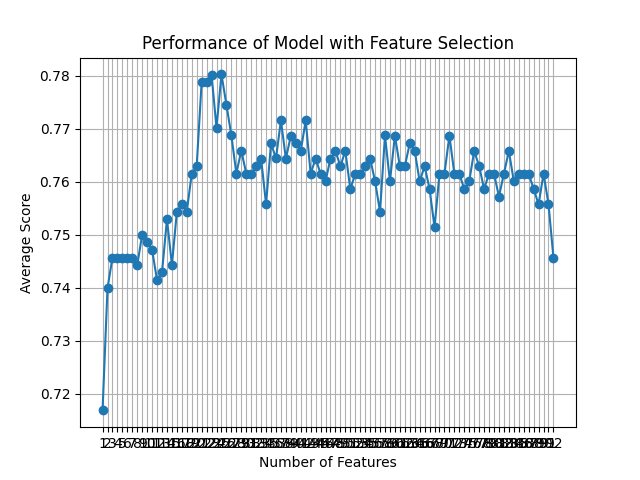

The data file committed next to this chart (first rows):
feature_idx, cv_scores, avg_score, feature_names, ci_bound, std_dev, std_err
(54,), [0.75       0.71942446 0.69784173 0.6906…, 0.7169, ('4',), 0.02726, 0.02121, 0.0106
(54, 57), [0.73571429 0.75539568 0.74820144 0.7266…, 0.7399, ('4', '6'), 0.01336, 0.01039, 0.005196
(34, 54, 57), [0.74285714 0.76258993 0.75539568 0.7266…, 0.7457, ('E_3.0', '4', '6'), 0.01599, 0.01244, 0.006219
(31, 34, 54, 57), [0.74285714 0.76258993 0.75539568 0.7266…, 0.7457, ('D_5.0', 'E_3.0', '4', '6'), 0.01599, 0.01244, 0.006219
(31, 34, 35, 54, 57), [0.74285714 0.76258993 0.75539568 0.7266…, 0.7457, ('D_5.0', 'E_3.0', 'E_4.0', '4', '6'), 0.01599, 0.01244, 0.006219
(31, 34, 35, 42, 54, 57), [0.74285714 0.76258993 0.75539568 0.7266…, 0.7457, ('D_5.0', 'E_3.0', 'E_4.0', 'J_3.0', '4'…, 0.01599, 0.01244, 0.006219
(31, 34, 35, 42, 49, 54, 57), [0.74285714 0.76258993 0.75539568 0.7266…, 0.7457, ('D_5.0', 'E_3.0', 'E_4.0', 'J_3.0', 'AB…, 0.01599, 0.01244, 0.006219
(31, 34, 35, 37, 42, 49, 54, 57), [0.71428571 0.76978417 0.75539568 0.7266…, 0.7443, ('D_5.0', 'E_3.0', 'E_4.0', 'I_2.0', 'J_…, 0.0264, 0.02054, 0.01027
(31, 34, 35, 37, 42, 49, 53, 54, 57), [0.72142857 0.77697842 0.75539568 0.7338…, 0.75, ('D_5.0', 'E_3.0', 'E_4.0', 'I_2.0', 'J_…, 0.02567, 0.01997, 0.009984
(28, 31, 34, 35, 37, 42, 49, 53, 54, 57), [0.72142857 0.77697842 0.74820144 0.7338…, 0.7486, ('D_2.0', 'D_5.0', 'E_3.0', 'E_4.0', 'I_…, 0.02544, 0.01979, 0.009895
(28, 31, 34, 35, 37, 42, 46, 49, 53, 54,…, [0.72857143 0.78417266 0.74820144 0.7194…, 0.7472, ('D_2.0', 'D_5.0', 'E_3.0', 'E_4.0', 'I_…, 0.02905, 0.0226, 0.0113
(23, 35, 37, 39, 42, 43, 46, 49, 53, 54,…, [0.69285714 0.76978417 0.74100719 0.7194…, 0.7414, ('AZ', 'E_4.0', 'I_2.0', 'I_4.0', 'J_3.0…, 0.04253, 0.03309, 0.01654
(23, 30, 31, 37, 39, 42, 43, 46, 49, 53,…, [0.67142857 0.77697842 0.75539568 0.7338…, 0.7429, ('AZ', 'D_4.0', 'D_5.0', 'I_2.0', 'I_4.0…, 0.05034, 0.03917, 0.01958
(12, 30, 31, 34, 35, 37, 39, 42, 43, 46,…, [0.7        0.76258993 0.76258993 0.7697…, 0.7529, ('AN', 'D_4.0', 'D_5.0', 'E_3.0', 'E_4.0…, 0.03428, 0.02667, 0.01333
(12, 30, 31, 34, 35, 37, 39, 42, 43, 46,…, [0.69285714 0.76258993 0.74820144 0.7482…, 0.7443, ('AN', 'D_4.0', 'D_5.0', 'E_3.0', 'E_4.0…, 0.03478, 0.02706, 0.01353
(12, 30, 31, 34, 37, 39, 41, 42, 43, 49,…, [0.71428571 0.79136691 0.74100719 0.7553…, 0.7544, ('AN', 'D_4.0', 'D_5.0', 'E_3.0', 'I_2.0…, 0.03348, 0.02605, 0.01302
(5, 12, 30, 31, 34, 37, 39, 41, 42, 43, …, [0.7        0.79136691 0.75539568 0.7769…, 0.7558, ('M', 'AN', 'D_4.0', 'D_5.0', 'E_3.0', '…, 0.03994, 0.03107, 0.01554
(3, 5, 12, 30, 31, 34, 37, 39, 41, 42, 4…, [0.7        0.8057554  0.74820144 0.7482…, 0.7544, ('H', 'M', 'AN', 'D_4.0', 'D_5.0', 'E_3.…, 0.04419, 0.03438, 0.01719
(0, 3, 5, 12, 30, 31, 34, 37, 39, 41, 42…, [0.74285714 0.8057554  0.76258993 0.7482…, 0.7615, ('B', 'H', 'M', 'AN', 'D_4.0', 'D_5.0', …, 0.02965, 0.02307, 0.01153
(0, 3, 5, 12, 30, 31, 34, 37, 39, 41, 42…, [0.74285714 0.79856115 0.78417266 0.7697…, 0.763, ('B', 'H', 'M', 'AN', 'D_4.0', 'D_5.0', …, 0.03664, 0.02851, 0.01425
(0, 1, 3, 5, 12, 17, 31, 34, 37, 39, 41,…, [0.72857143 0.81294964 0.78417266 0.7913…, 0.7788, ('B', 'C', 'H', 'M', 'AN', 'AT', 'D_5.0'…, 0.0358, 0.02785, 0.01393
(0, 1, 3, 5, 12, 17, 30, 31, 34, 37, 39,…, [0.73571429 0.82014388 0.77697842 0.7985…, 0.7788, ('B', 'C', 'H', 'M', 'AN', 'AT', 'D_4.0'…, 0.03735, 0.02906, 0.01453
(0, 1, 3, 5, 12, 17, 30, 31, 34, 37, 39,…, [0.79285714 0.81294964 0.76258993 0.7841…, 0.7802, ('B', 'C', 'H', 'M', 'AN', 'AT', 'D_4.0'…, 0.02921, 0.02273, 0.01136
(0, 1, 3, 5, 12, 17, 29, 30, 31, 34, 37,…, [0.72142857 0.82733813 0.76978417 0.7769…, 0.7702, ('B', 'C', 'H', 'M', 'AN', 'AT', 'D_3.0'…, 0.04418, 0.03438, 0.01719
(0, 1, 3, 5, 12, 17, 29, 30, 31, 34, 37,…, [0.72857143 0.79856115 0.78417266 0.7985…, 0.7802, ('B', 'C', 'H', 'M', 'AN', 'AT', 'D_3.0'…, 0.03391, 0.02638, 0.01319
(0, 1, 3, 5, 12, 17, 28, 29, 30, 31, 34,…, [0.70714286 0.84172662 0.76258993 0.7697…, 0.7745, ('B', 'C', 'H', 'M', 'AN', 'AT', 'D_2.0'…, 0.05604, 0.0436, 0.0218
(0, 1, 3, 5, 12, 17, 28, 29, 30, 31, 34,…, [0.72857143 0.79856115 0.75539568 0.7913…, 0.7687, ('B', 'C', 'H', 'M', 'AN', 'AT', 'D_2.0'…, 0.03248, 0.02527, 0.01264
(0, 1, 3, 5, 12, 17, 28, 29, 30, 31, 34,…, [0.71428571 0.82014388 0.72661871 0.7841…, 0.7616, ('B', 'C', 'H', 'M', 'AN', 'AT', 'D_2.0'…, 0.04945, 0.03847, 0.01924
(0, 1, 3, 4, 5, 12, 17, 28, 29, 30, 31, …, [0.71428571 0.79856115 0.76978417 0.7697…, 0.7659, ('B', 'C', 'H', 'L', 'M', 'AN', 'AT', 'D…, 0.03582, 0.02787, 0.01394
(0, 1, 3, 4, 5, 6, 12, 17, 28, 29, 30, 3…, [0.71428571 0.78417266 0.76258993 0.7769…, 0.7616, ('B', 'C', 'H', 'L', 'M', 'N', 'AN', 'AT…, 0.03176, 0.02471, 0.01235
(0, 1, 3, 4, 5, 6, 12, 17, 28, 29, 30, 3…, [0.72857143 0.81294964 0.74100719 0.7338…, 0.7615, ('B', 'C', 'H', 'L', 'M', 'N', 'AN', 'AT…, 0.04381, 0.03409, 0.01704
(0, 1, 3, 4, 5, 6, 12, 17, 28, 29, 30, 3…, [0.75714286 0.79856115 0.74100719 0.7266…, 0.7629, ('B', 'C', 'H', 'L', 'M', 'N', 'AN', 'AT…, 0.03595, 0.02797, 0.01398
(0, 1, 3, 4, 5, 6, 9, 12, 17, 28, 29, 30…, [0.75714286 0.77697842 0.74820144 0.7553…, 0.7644, ('B', 'C', 'H', 'L', 'M', 'N', 'AC', 'AN…, 0.01767, 0.01375, 0.006875
(0, 1, 3, 4, 5, 6, 9, 12, 17, 28, 29, 30…, [0.75       0.76258993 0.72661871 0.7266…, 0.7558, ('B', 'C', 'H', 'L', 'M', 'N', 'AC', 'AN…, 0.04084, 0.03178, 0.01589
(0, 1, 3, 4, 5, 6, 9, 12, 17, 21, 28, 29…, [0.75       0.8057554  0.76978417 0.7410…, 0.7673, ('B', 'C', 'H', 'L', 'M', 'N', 'AC', 'AN…, 0.02863, 0.02228, 0.01114
(0, 1, 3, 4, 5, 9, 12, 16, 17, 25, 28, 2…, [0.74285714 0.78417266 0.74100719 0.7697…, 0.7644, ('B', 'C', 'H', 'L', 'M', 'AC', 'AN', 'A…, 0.02454, 0.01909, 0.009545
(0, 1, 3, 4, 5, 6, 9, 16, 17, 25, 28, 29…, [0.76428571 0.77697842 0.73381295 0.7913…, 0.7716, ('B', 'C', 'H', 'L', 'M', 'N', 'AC', 'AS…, 0.02752, 0.02141, 0.0107
(0, 1, 3, 4, 5, 6, 9, 16, 17, 25, 28, 29…, [0.77142857 0.75539568 0.71942446 0.7553…, 0.7644, ('B', 'C', 'H', 'L', 'M', 'N', 'AC', 'AS…, 0.04201, 0.03269, 0.01634
(0, 1, 3, 4, 5, 6, 9, 13, 16, 17, 25, 28…, [0.75714286 0.79136691 0.74100719 0.7697…, 0.7687, ('B', 'C', 'H', 'L', 'M', 'N', 'AC', 'AO…, 0.02338, 0.01819, 0.009096
(0, 1, 3, 4, 5, 6, 9, 13, 16, 17, 25, 28…, [0.77142857 0.76258993 0.75539568 0.7410…, 0.7672, ('B', 'C', 'H', 'L', 'M', 'N', 'AC', 'AO…, 0.02787, 0.02168, 0.01084
(0, 1, 3, 4, 5, 6, 9, 13, 16, 17, 25, 28…, [0.76428571 0.76258993 0.74820144 0.7625…, 0.7658, ('B', 'C', 'H', 'L', 'M', 'N', 'AC', 'AO…, 0.01805, 0.01404, 0.007022
(0, 1, 3, 4, 5, 6, 9, 13, 16, 17, 25, 28…, [0.76428571 0.76978417 0.77697842 0.7410…, 0.7716, ('B', 'C', 'H', 'L', 'M', 'N', 'AC', 'AO…, 0.02689, 0.02092, 0.01046
(0, 1, 3, 4, 5, 6, 9, 13, 16, 17, 25, 28…, [0.74285714 0.76978417 0.74820144 0.7553…, 0.7615, ('B', 'C', 'H', 'L', 'M', 'N', 'AC', 'AO…, 0.02243, 0.01745, 0.008724
(0, 1, 3, 4, 5, 6, 9, 13, 16, 17, 25, 28…, [0.75       0.79136691 0.75539568 0.7410…, 0.7644, ('B', 'C', 'H', 'L', 'M', 'N', 'AC', 'AO…, 0.02541, 0.01977, 0.009884
(0, 1, 3, 4, 5, 6, 9, 13, 16, 17, 18, 25…, [0.74285714 0.78417266 0.74100719 0.7553…, 0.7615, ('B', 'C', 'H', 'L', 'M', 'N', 'AC', 'AO…, 0.02461, 0.01915, 0.009573
(0, 1, 3, 4, 5, 6, 9, 13, 16, 17, 18, 25…, [0.74285714 0.78417266 0.71942446 0.7697…, 0.7601, ('B', 'C', 'H', 'L', 'M', 'N', 'AC', 'AO…, 0.03254, 0.02532, 0.01266
(0, 1, 2, 3, 4, 5, 6, 9, 16, 17, 18, 28,…, [0.75714286 0.79136691 0.75539568 0.7410…, 0.7644, ('B', 'C', 'F', 'H', 'L', 'M', 'N', 'AC'…, 0.02275, 0.0177, 0.00885
(0, 1, 2, 3, 4, 5, 6, 9, 12, 16, 17, 18,…, [0.75       0.74820144 0.75539568 0.7697…, 0.7658, ('B', 'C', 'F', 'H', 'L', 'M', 'N', 'AC'…, 0.02745, 0.02135, 0.01068
(0, 1, 2, 3, 4, 5, 6, 9, 12, 16, 17, 18,…, [0.75714286 0.76978417 0.74820144 0.7553…, 0.7629, ('B', 'C', 'F', 'H', 'L', 'M', 'N', 'AC'…, 0.01631, 0.01269, 0.006346
(0, 1, 2, 3, 4, 5, 6, 9, 10, 12, 16, 17,…, [0.75       0.78417266 0.76258993 0.7553…, 0.7658, ('B', 'C', 'F', 'H', 'L', 'M', 'N', 'AC'…, 0.01657, 0.01289, 0.006445
(0, 1, 2, 3, 4, 5, 6, 7, 9, 10, 12, 16, …, [0.74285714 0.76978417 0.75539568 0.7553…, 0.7586, ('B', 'C', 'F', 'H', 'L', 'M', 'N', 'O',…, 0.01309, 0.01018, 0.005092
(0, 1, 2, 3, 4, 5, 6, 7, 9, 10, 12, 16, …, [0.76428571 0.76978417 0.72661871 0.7625…, 0.7615, ('B', 'C', 'F', 'H', 'L', 'M', 'N', 'O',…, 0.02444, 0.01902, 0.009509
(0, 1, 2, 3, 4, 5, 6, 7, 9, 10, 12, 14, …, [0.76428571 0.76978417 0.74820144 0.7482…, 0.7615, ('B', 'C', 'F', 'H', 'L', 'M', 'N', 'O',…, 0.01487, 0.01157, 0.005787
(0, 1, 2, 3, 4, 5, 6, 7, 9, 10, 12, 14, …, [0.75714286 0.79856115 0.72661871 0.7625…, 0.7629, ('B', 'C', 'F', 'H', 'L', 'M', 'N', 'O',…, 0.02969, 0.0231, 0.01155
(0, 1, 2, 3, 4, 5, 6, 7, 9, 10, 12, 14, …, [0.75714286 0.76258993 0.75539568 0.7553…, 0.7644, ('B', 'C', 'F', 'H', 'L', 'M', 'N', 'O',…, 0.01767, 0.01375, 0.006875
(0, 1, 2, 3, 4, 5, 6, 7, 9, 10, 12, 14, …, [0.73571429 0.77697842 0.72661871 0.7697…, 0.7601, ('B', 'C', 'F', 'H', 'L', 'M', 'N', 'O',…, 0.03186, 0.02479, 0.01239
(0, 1, 2, 3, 4, 5, 6, 7, 9, 10, 12, 14, …, [0.72857143 0.76978417 0.74820144 0.7625…, 0.7543, ('B', 'C', 'F', 'H', 'L', 'M', 'N', 'O',…, 0.01886, 0.01467, 0.007336
(0, 1, 2, 3, 4, 5, 6, 7, 9, 10, 12, 13, …, [0.72857143 0.77697842 0.75539568 0.7841…, 0.7687, ('B', 'C', 'F', 'H', 'L', 'M', 'N', 'O',…, 0.03141, 0.02444, 0.01222
(0, 1, 2, 3, 4, 5, 6, 7, 9, 10, 12, 13, …, [0.73571429 0.77697842 0.72661871 0.7625…, 0.7601, ('B', 'C', 'F', 'H', 'L', 'M', 'N', 'O',…, 0.03394, 0.0264, 0.0132
(0, 1, 2, 3, 4, 5, 6, 7, 9, 12, 13, 14, …, [0.75714286 0.78417266 0.74820144 0.7841…, 0.7687, ('B', 'C', 'F', 'H', 'L', 'M', 'N', 'O',…, 0.01848, 0.01438, 0.007189
... 32 more rows
